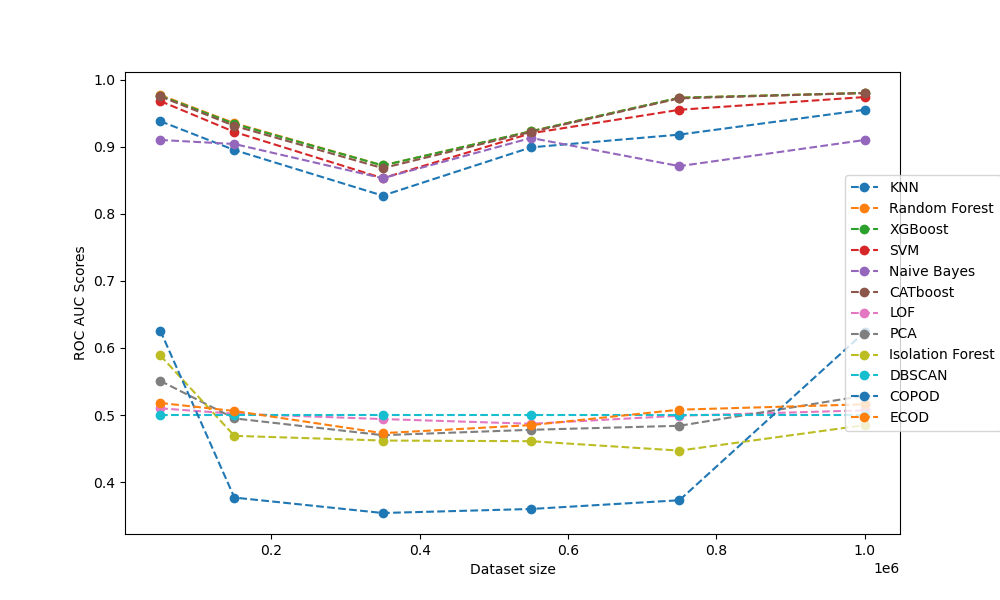

The data file committed next to this chart (first rows):
KNN, Random Forest, XGBoost, SVM, Naive Bayes, CATboost, LOF, PCA, Isolation Forest, DBSCAN, COPOD, ECOD
0.938, 0.977, 0.976, 0.968, 0.91, 0.975, 0.51, 0.551, 0.589, 0.5, 0.626, 0.518
0.895, 0.935, 0.934, 0.922, 0.904, 0.931, 0.502, 0.495, 0.469, 0.5, 0.377, 0.506
0.827, 0.872, 0.872, 0.853, 0.853, 0.868, 0.494, 0.47, 0.462, 0.5, 0.354, 0.473
0.899, 0.923, 0.923, 0.92, 0.913, 0.922, 0.487, 0.478, 0.461, 0.5, 0.36, 0.485
0.918, 0.973, 0.973, 0.955, 0.871, 0.972, 0.499, 0.484, 0.447, 0.5, 0.373, 0.508
0.955, 0.98, 0.98, 0.974, 0.91, 0.98, 0.507, 0.529, 0.485, 0.5, 0.624, 0.516
